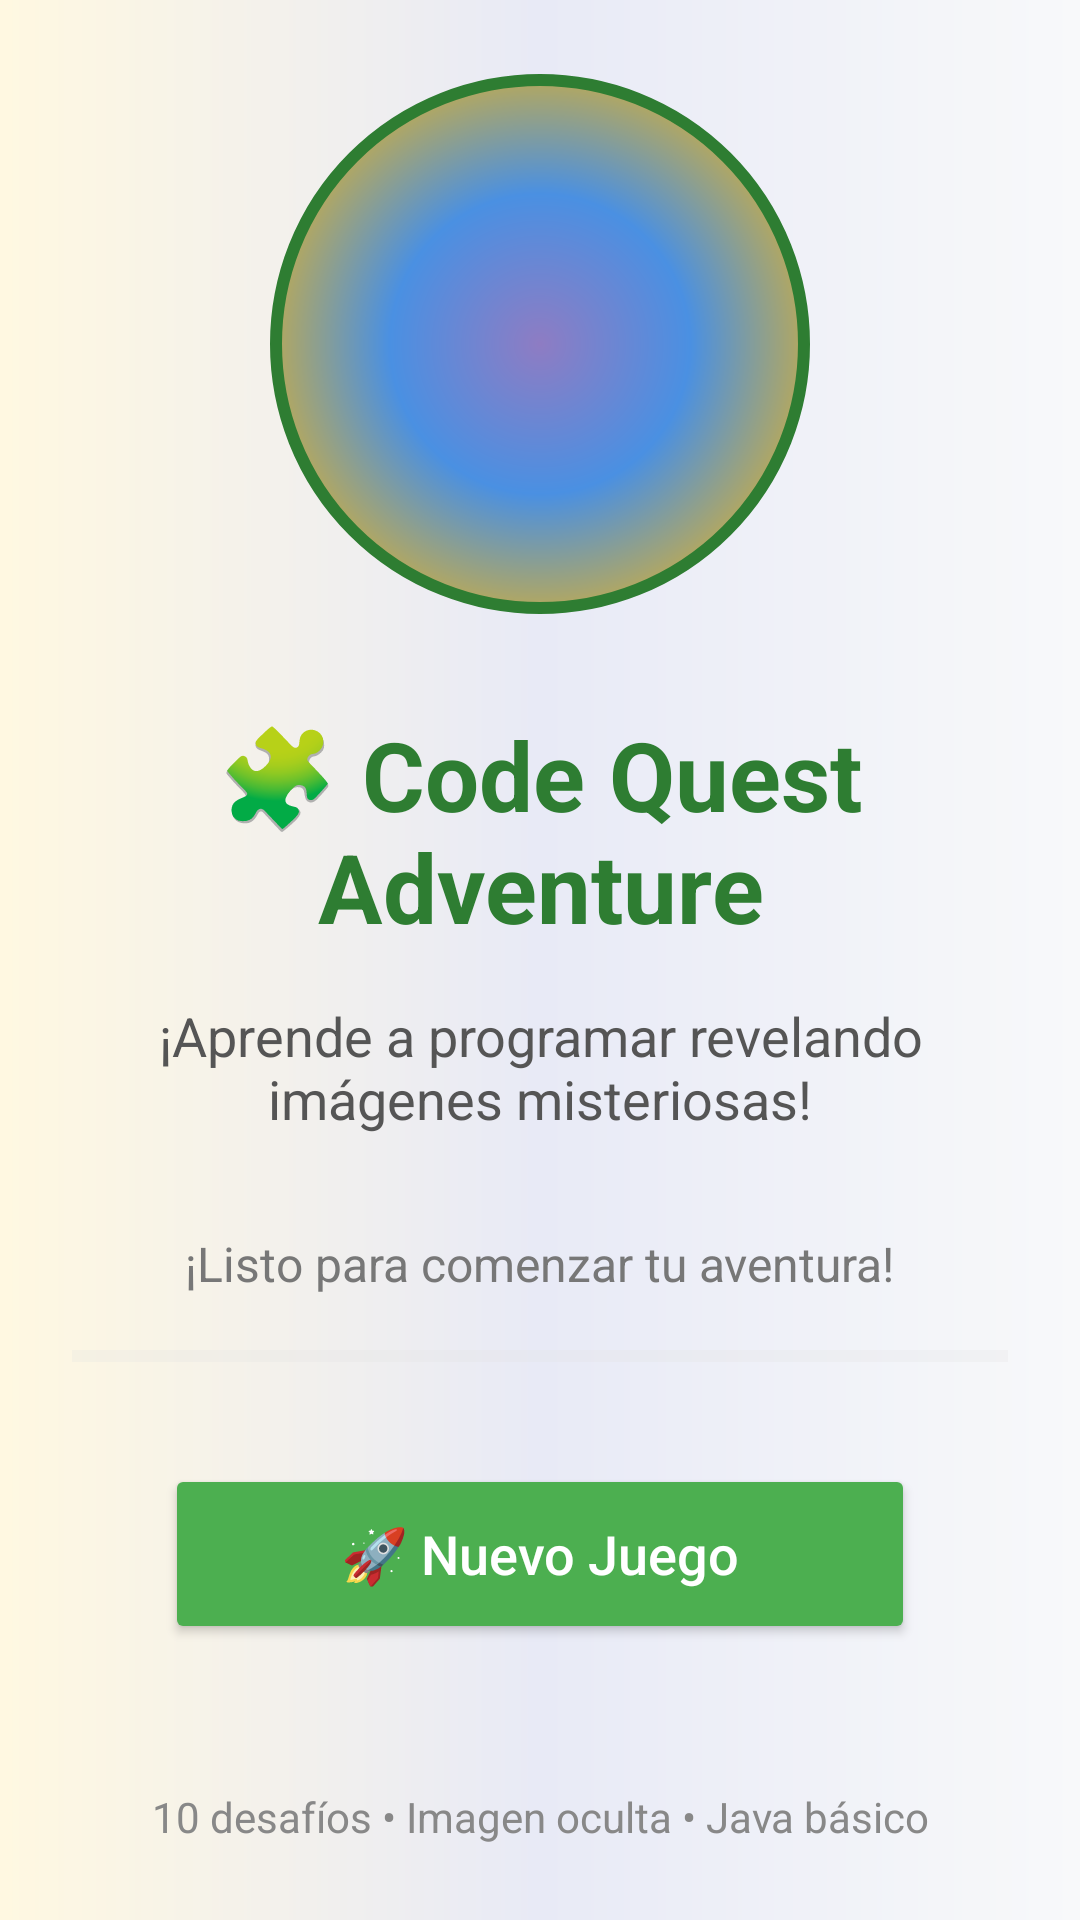

Layout XML and referenced resources for this Android screen:
<!-- AndroidManifest.xml: application theme Theme.CodeQuestAdventure -->
<!-- res/layout/activity_main.xml -->
<?xml version="1.0" encoding="utf-8"?>
<LinearLayout xmlns:android="http://schemas.android.com/apk/res/android"
    android:layout_width="match_parent"
    android:layout_height="match_parent"
    android:orientation="vertical"
    android:gravity="center"
    android:background="@drawable/background_gradient"
    android:padding="24dp">

    
    <ImageView
        android:layout_width="180dp"
        android:layout_height="180dp"
        android:src="@drawable/app_logo"
        android:layout_marginBottom="32dp"
        android:scaleType="centerCrop"
        android:contentDescription="Logo de Code Quest Adventure"/>

    
    <TextView
        android:layout_width="wrap_content"
        android:layout_height="wrap_content"
        android:text="🧩 Code Quest Adventure"
        android:textSize="32sp"
        android:textColor="#2E7D32"
        android:textStyle="bold"
        android:layout_marginBottom="16dp"
        android:textAlignment="center"
        android:gravity="center"/>

    
    <TextView
        android:layout_width="wrap_content"
        android:layout_height="wrap_content"
        android:text="¡Aprende a programar revelando imágenes misteriosas!"
        android:textSize="18sp"
        android:textColor="#555555"
        android:textAlignment="center"
        android:gravity="center"
        android:layout_marginBottom="32dp"
        android:maxWidth="300dp"/>

    
    <TextView
        android:id="@+id/progressText"
        android:layout_width="wrap_content"
        android:layout_height="wrap_content"
        android:text="¡Listo para comenzar tu aventura!"
        android:textSize="16sp"
        android:textColor="#777777"
        android:layout_marginBottom="16dp"
        android:textAlignment="center"
        android:gravity="center"/>

    
    <ProgressBar
        android:id="@+id/progressBar"
        style="?android:attr/progressBarStyleHorizontal"
        android:layout_width="match_parent"
        android:layout_height="8dp"
        android:layout_marginBottom="32dp"
        android:progressTint="#4CAF50"
        android:progressBackgroundTint="#E0E0E0"
        android:max="10"
        android:progress="0"/>

    
    <Button
        android:id="@+id/startButton"
        android:layout_width="250dp"
        android:layout_height="60dp"
        android:text="🚀 Nuevo Juego"
        android:textSize="18sp"
        android:backgroundTint="#4CAF50"
        android:textColor="@android:color/white"
        android:layout_marginBottom="16dp"
        android:textAllCaps="false"
        android:elevation="4dp"/>

    
    <Button
        android:id="@+id/continueButton"
        android:layout_width="250dp"
        android:layout_height="60dp"
        android:text="📖 Continuar Aventura"
        android:textSize="18sp"
        android:backgroundTint="#2196F3"
        android:textColor="@android:color/white"
        android:visibility="gone"
        android:textAllCaps="false"
        android:elevation="4dp"/>

    
    <TextView
        android:layout_width="wrap_content"
        android:layout_height="wrap_content"
        android:text="10 desafíos • Imagen oculta • Java básico"
        android:textSize="14sp"
        android:textColor="#888888"
        android:layout_marginTop="32dp"
        android:textAlignment="center"
        android:gravity="center"/>

</LinearLayout>
<!-- resources referenced by this layout -->
<resources>
  <!-- drawable app_logo (drawable) -->
  <?xml version="1.0" encoding="utf-8"?>
  <shape xmlns:android="http://schemas.android.com/apk/res/android"
      android:shape="oval">
      <gradient
          android:type="radial"
          android:centerX="0.5"
          android:centerY="0.5"
          android:startColor="#8E7CC3"
          android:centerColor="#4A90E2"
          android:endColor="#D4AF37"
          android:gradientRadius="100dp"/>
      <stroke
          android:width="4dp"
          android:color="#2E7D32"/>
  </shape>
  <!-- drawable background_gradient (drawable) -->
  <?xml version="1.0" encoding="utf-8"?>
  <shape xmlns:android="http://schemas.android.com/apk/res/android"
      android:shape="rectangle">
      <gradient
          android:type="linear"
          android:angle="180"
          android:startColor="#F8F9FA"
          android:centerColor="#E8EAF6"
          android:endColor="#FFF8E1"/>
  </shape>
  <style name="Theme.CodeQuestAdventure" parent="Base.Theme.CodeQuestAdventure" />
  <style name="Base.Theme.CodeQuestAdventure" parent="Theme.Material3.DayNight.NoActionBar">
          
          
      </style>
</resources>
